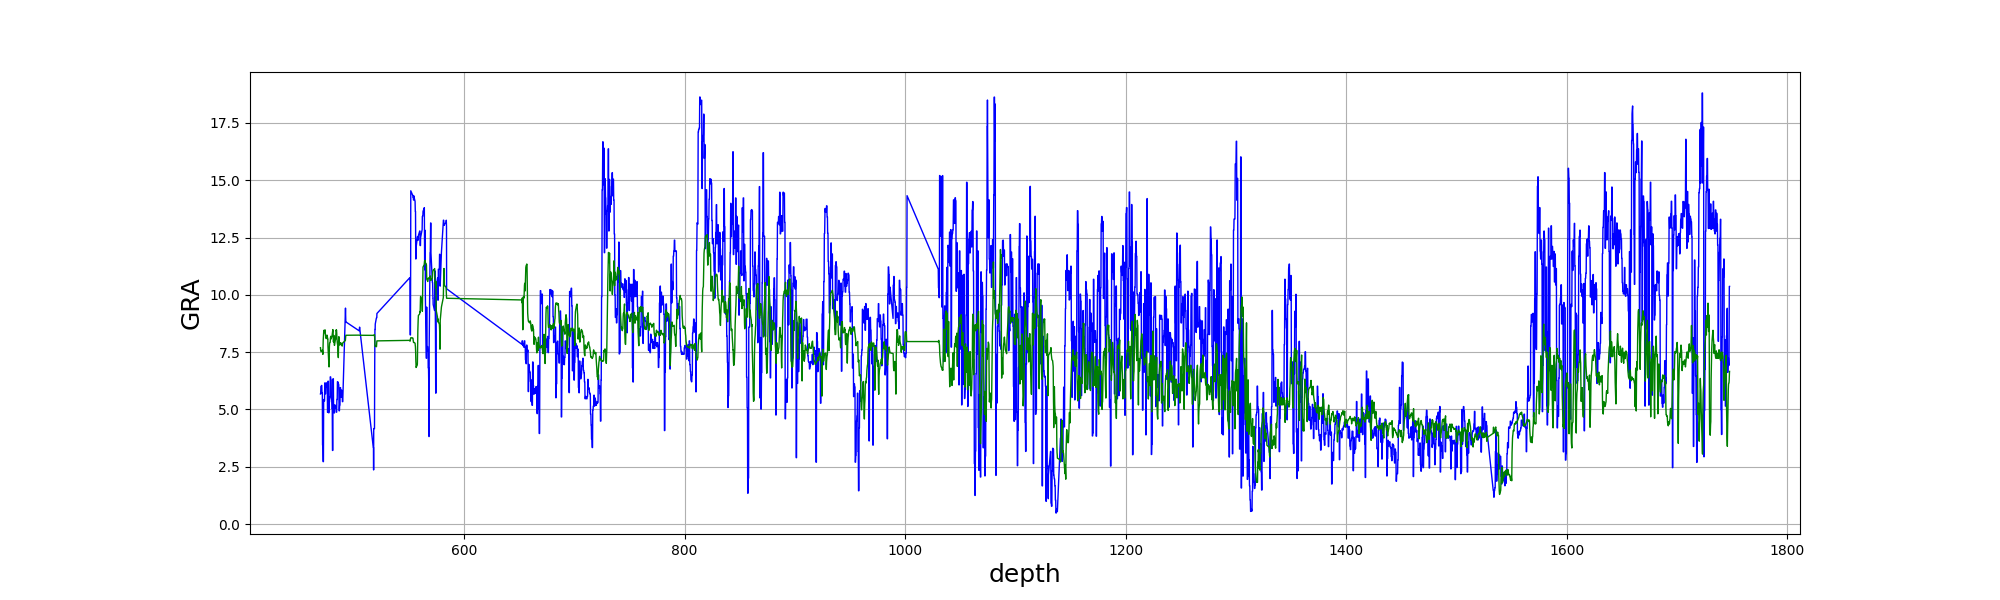

Data behind this chart, as committed beside it:
, depth, true, pre
0, 469.8, 5.675, 7.696
1, 469.9, 5.675, 7.633
2, 470.0, 5.675, 7.598
3, 470.1, 5.991, 7.574
4, 470.2, 5.991, 7.561
5, 470.3, 5.991, 7.535
6, 470.4, 5.991, 7.52
7, 470.5, 5.991, 7.522
8, 470.6, 6.047, 7.543
9, 470.7, 6.047, 7.553
10, 470.8, 6.047, 7.566
11, 470.9, 6.047, 7.568
12, 471.0, 6.047, 7.575
13, 471.1, 5.718, 7.559
14, 471.2, 5.718, 7.552
15, 471.3, 5.718, 7.548
16, 471.4, 5.718, 7.561
17, 471.5, 5.718, 7.584
18, 471.6, 3.445, 7.59
19, 471.7, 3.445, 7.542
20, 471.8, 3.445, 7.481
21, 471.9, 3.445, 7.437
22, 472.0, 3.445, 7.405
23, 472.1, 2.725, 7.686
24, 472.2, 2.725, 7.878
25, 472.3, 2.725, 8.019
26, 472.4, 2.725, 8.124
27, 472.5, 2.725, 8.191
28, 472.6, 5.434, 8.281
29, 472.7, 5.434, 8.351
30, 472.8, 5.434, 8.4
31, 472.9, 5.434, 8.428
32, 473.0, 5.434, 8.456
33, 473.1, 5.372, 8.433
34, 473.2, 5.372, 8.421
35, 473.3, 5.372, 8.394
36, 473.4, 5.372, 8.376
37, 473.5, 5.372, 8.351
38, 473.6, 6.159, 8.376
39, 473.7, 6.159, 8.412
40, 473.8, 6.159, 8.437
41, 473.9, 6.159, 8.461
42, 474.0, 6.159, 8.473
43, 474.1, 5.683, 8.385
44, 474.2, 5.683, 8.324
45, 474.3, 5.683, 8.272
46, 474.4, 5.683, 8.246
47, 474.5, 5.683, 8.218
48, 474.6, 5.98, 8.173
49, 474.7, 5.98, 8.141
50, 474.8, 5.98, 8.12
51, 474.9, 5.98, 8.109
52, 475.0, 5.98, 8.091
53, 475.1, 6.16, 8.122
54, 475.2, 6.16, 8.139
55, 475.3, 6.16, 8.156
56, 475.4, 6.16, 8.17
57, 475.5, 6.16, 8.187
58, 475.6, 6.101, 8.206
59, 475.7, 6.101, 8.244
... 10,833 more rows
